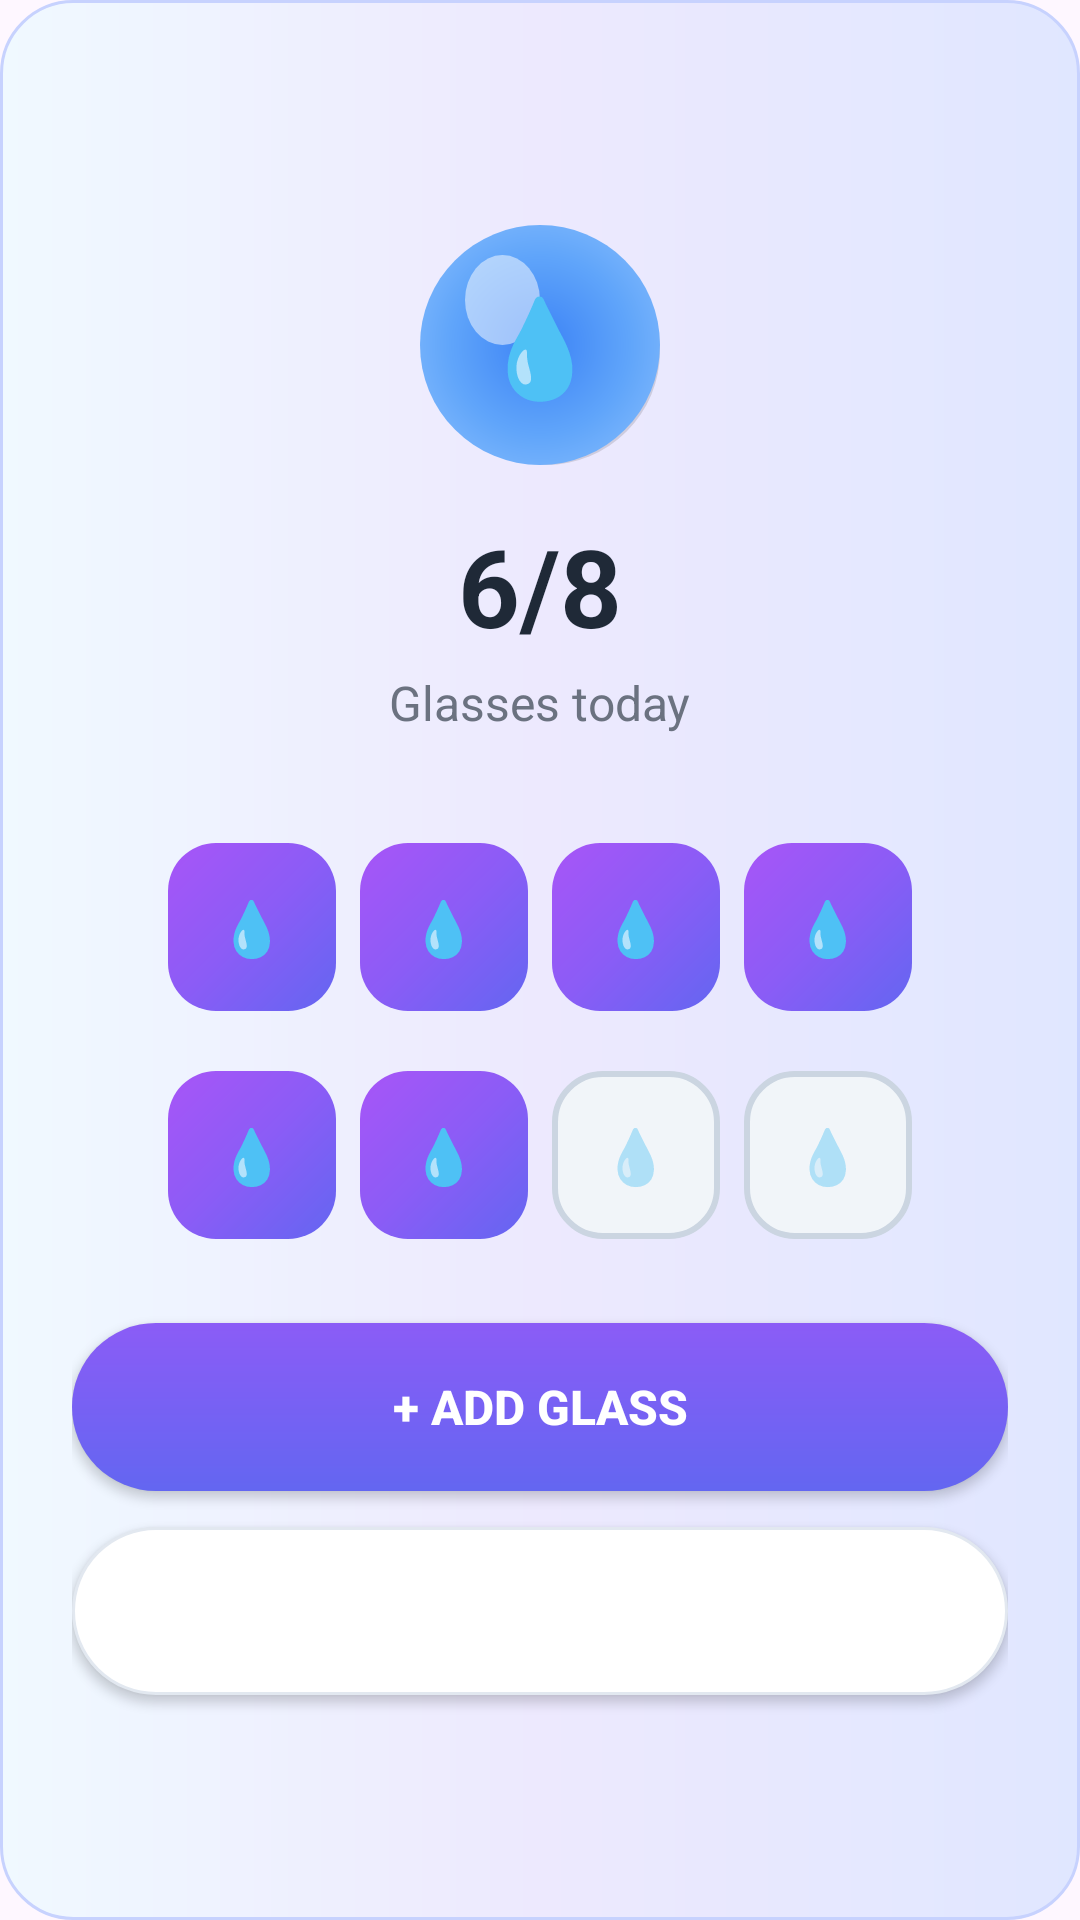

Layout XML and referenced resources for this Android screen:
<!-- AndroidManifest.xml: application theme Theme.MyWellness -->
<!-- res/layout/water_tracker_popup.xml -->
<?xml version="1.0" encoding="utf-8"?>
<LinearLayout xmlns:android="http://schemas.android.com/apk/res/android"
    xmlns:app="http://schemas.android.com/apk/res-auto"
    android:layout_width="320dp"
    android:layout_height="wrap_content"
    android:orientation="vertical"
    android:padding="24dp"
    android:background="@drawable/water_popup_background"
    android:gravity="center">

    
    <FrameLayout
        android:layout_width="80dp"
        android:layout_height="80dp"
        android:layout_marginBottom="16dp">
        
        <View
            android:layout_width="match_parent"
            android:layout_height="match_parent"
            android:background="@drawable/large_water_drop" />
            
        <TextView
            android:layout_width="wrap_content"
            android:layout_height="wrap_content"
            android:layout_gravity="center"
            android:text="💧"
            android:textSize="32sp" />
    </FrameLayout>

    
    <TextView
        android:id="@+id/waterProgressText"
        android:layout_width="wrap_content"
        android:layout_height="wrap_content"
        android:text="6/8"
        android:textColor="#1F2937"
        android:textSize="36sp"
        android:textStyle="bold"
        android:layout_marginBottom="4dp" />

    <TextView
        android:layout_width="wrap_content"
        android:layout_height="wrap_content"
        android:text="Glasses today"
        android:textColor="#6B7280"
        android:textSize="16sp"
        android:layout_marginBottom="32dp" />

    
    <LinearLayout
        android:layout_width="wrap_content"
        android:layout_height="wrap_content"
        android:orientation="vertical"
        android:layout_marginBottom="24dp">

        
        <LinearLayout
            android:layout_width="wrap_content"
            android:layout_height="wrap_content"
            android:orientation="horizontal"
            android:layout_marginBottom="12dp">

            <FrameLayout
                android:id="@+id/glass1"
                android:layout_width="56dp"
                android:layout_height="56dp"
                android:layout_margin="4dp"
                android:background="@drawable/filled_glass_bg"
                android:clickable="true"
                android:focusable="true">

                <TextView
                    android:layout_width="wrap_content"
                    android:layout_height="wrap_content"
                    android:layout_gravity="center"
                    android:text="💧"
                    android:textSize="18sp" />
            </FrameLayout>

            <FrameLayout
                android:id="@+id/glass2"
                android:layout_width="56dp"
                android:layout_height="56dp"
                android:layout_margin="4dp"
                android:background="@drawable/filled_glass_bg"
                android:clickable="true"
                android:focusable="true">

                <TextView
                    android:layout_width="wrap_content"
                    android:layout_height="wrap_content"
                    android:layout_gravity="center"
                    android:text="💧"
                    android:textSize="18sp" />
            </FrameLayout>

            <FrameLayout
                android:id="@+id/glass3"
                android:layout_width="56dp"
                android:layout_height="56dp"
                android:layout_margin="4dp"
                android:background="@drawable/filled_glass_bg"
                android:clickable="true"
                android:focusable="true">

                <TextView
                    android:layout_width="wrap_content"
                    android:layout_height="wrap_content"
                    android:layout_gravity="center"
                    android:text="💧"
                    android:textSize="18sp" />
            </FrameLayout>

            <FrameLayout
                android:id="@+id/glass4"
                android:layout_width="56dp"
                android:layout_height="56dp"
                android:layout_margin="4dp"
                android:background="@drawable/filled_glass_bg"
                android:clickable="true"
                android:focusable="true">

                <TextView
                    android:layout_width="wrap_content"
                    android:layout_height="wrap_content"
                    android:layout_gravity="center"
                    android:text="💧"
                    android:textSize="18sp" />
            </FrameLayout>
        </LinearLayout>

        
        <LinearLayout
            android:layout_width="wrap_content"
            android:layout_height="wrap_content"
            android:orientation="horizontal">

            <FrameLayout
                android:id="@+id/glass5"
                android:layout_width="56dp"
                android:layout_height="56dp"
                android:layout_margin="4dp"
                android:background="@drawable/filled_glass_bg"
                android:clickable="true"
                android:focusable="true">

                <TextView
                    android:layout_width="wrap_content"
                    android:layout_height="wrap_content"
                    android:layout_gravity="center"
                    android:text="💧"
                    android:textSize="18sp" />
            </FrameLayout>

            <FrameLayout
                android:id="@+id/glass6"
                android:layout_width="56dp"
                android:layout_height="56dp"
                android:layout_margin="4dp"
                android:background="@drawable/filled_glass_bg"
                android:clickable="true"
                android:focusable="true">

                <TextView
                    android:layout_width="wrap_content"
                    android:layout_height="wrap_content"
                    android:layout_gravity="center"
                    android:text="💧"
                    android:textSize="18sp" />
            </FrameLayout>

            <FrameLayout
                android:id="@+id/glass7"
                android:layout_width="56dp"
                android:layout_height="56dp"
                android:layout_margin="4dp"
                android:background="@drawable/empty_glass_bg"
                android:clickable="true"
                android:focusable="true">

                <TextView
                    android:layout_width="wrap_content"
                    android:layout_height="wrap_content"
                    android:layout_gravity="center"
                    android:text="💧"
                    android:textSize="18sp"
                    android:alpha="0.4" />
            </FrameLayout>

            <FrameLayout
                android:id="@+id/glass8"
                android:layout_width="56dp"
                android:layout_height="56dp"
                android:layout_margin="4dp"
                android:background="@drawable/empty_glass_bg"
                android:clickable="true"
                android:focusable="true">

                <TextView
                    android:layout_width="wrap_content"
                    android:layout_height="wrap_content"
                    android:layout_gravity="center"
                    android:text="💧"
                    android:textSize="18sp"
                    android:alpha="0.4" />
            </FrameLayout>
        </LinearLayout>
    </LinearLayout>

    
    <Button
        android:id="@+id/addGlassButton"
        android:layout_width="match_parent"
        android:layout_height="56dp"
        android:layout_marginBottom="12dp"
        android:background="@drawable/add_glass_button_bg"
        android:text="+ Add Glass"
        android:textColor="#FFFFFF"
        android:textSize="16sp"
        android:textStyle="bold"
        android:elevation="2dp" />

    
    <Button
        android:id="@+id/closeButton"
        android:layout_width="match_parent"
        android:layout_height="56dp"
        android:background="@drawable/close_button_bg"
        android:text="Close"
        android:textColor="#FFFFFF"
        android:textSize="16sp"
        android:textStyle="bold" />

</LinearLayout>
<!-- resources referenced by this layout -->
<resources>
  <!-- drawable add_glass_button_bg (drawable) -->
  <?xml version="1.0" encoding="utf-8"?>
  <shape xmlns:android="http://schemas.android.com/apk/res/android"
      android:shape="rectangle">
      <gradient
          android:startColor="#6366F1"
          android:endColor="#8B5CF6"
          android:angle="90" />
      <corners android:radius="28dp" />
  </shape>
  <!-- drawable close_button_bg (drawable) -->
  <?xml version="1.0" encoding="utf-8"?>
  <shape xmlns:android="http://schemas.android.com/apk/res/android"
      android:shape="rectangle">
      <solid android:color="#FFFFFF" />
      <corners android:radius="28dp" />
      <stroke
          android:width="1dp"
          android:color="#E2E8F0" />
  </shape>
  <!-- drawable empty_glass_bg (drawable) -->
  <?xml version="1.0" encoding="utf-8"?>
  <shape xmlns:android="http://schemas.android.com/apk/res/android"
      android:shape="rectangle">
      <solid android:color="#F1F5F9" />
      <corners android:radius="16dp" />
      <stroke
          android:width="2dp"
          android:color="#CBD5E1" />
  </shape>
  <!-- drawable filled_glass_bg (drawable) -->
  <?xml version="1.0" encoding="utf-8"?>
  <shape xmlns:android="http://schemas.android.com/apk/res/android"
      android:shape="rectangle">
      <gradient
          android:startColor="#6366F1"
          android:centerColor="#8B5CF6"
          android:endColor="#A855F7"
          android:angle="135" />
      <corners android:radius="16dp" />
  </shape>
  <!-- drawable large_water_drop (drawable) -->
  <?xml version="1.0" encoding="utf-8"?>
  <layer-list xmlns:android="http://schemas.android.com/apk/res/android">
      
      <item android:top="4dp" android:left="4dp">
          <shape android:shape="oval">
              <solid android:color="#20000000" />
          </shape>
      </item>
      
      
      <item>
          <shape android:shape="oval">
              <gradient
                  android:startColor="#3B82F6"
                  android:centerColor="#60A5FA"
                  android:endColor="#93C5FD"
                  android:type="radial"
                  android:gradientRadius="60dp" />
          </shape>
      </item>
      
      
      <item android:top="10dp" android:left="15dp" android:right="40dp" android:bottom="40dp">
          <shape android:shape="oval">
              <solid android:color="#80FFFFFF" />
          </shape>
      </item>
  </layer-list>
  <!-- drawable water_popup_background (drawable) -->
  <?xml version="1.0" encoding="utf-8"?>
  <shape xmlns:android="http://schemas.android.com/apk/res/android"
      android:shape="rectangle">
      <gradient
          android:startColor="#E0E7FF"
          android:centerColor="#EDE9FE"
          android:endColor="#F0F9FF"
          android:angle="180" />
      <corners android:radius="24dp" />
      <stroke
          android:width="1dp"
          android:color="#C7D2FE" />
  </shape>
  <style name="Theme.MyWellness" parent="Base.Theme.MyWellness" />
  <style name="Base.Theme.MyWellness" parent="Theme.Material3.DayNight.NoActionBar">
          
          
      </style>
</resources>
